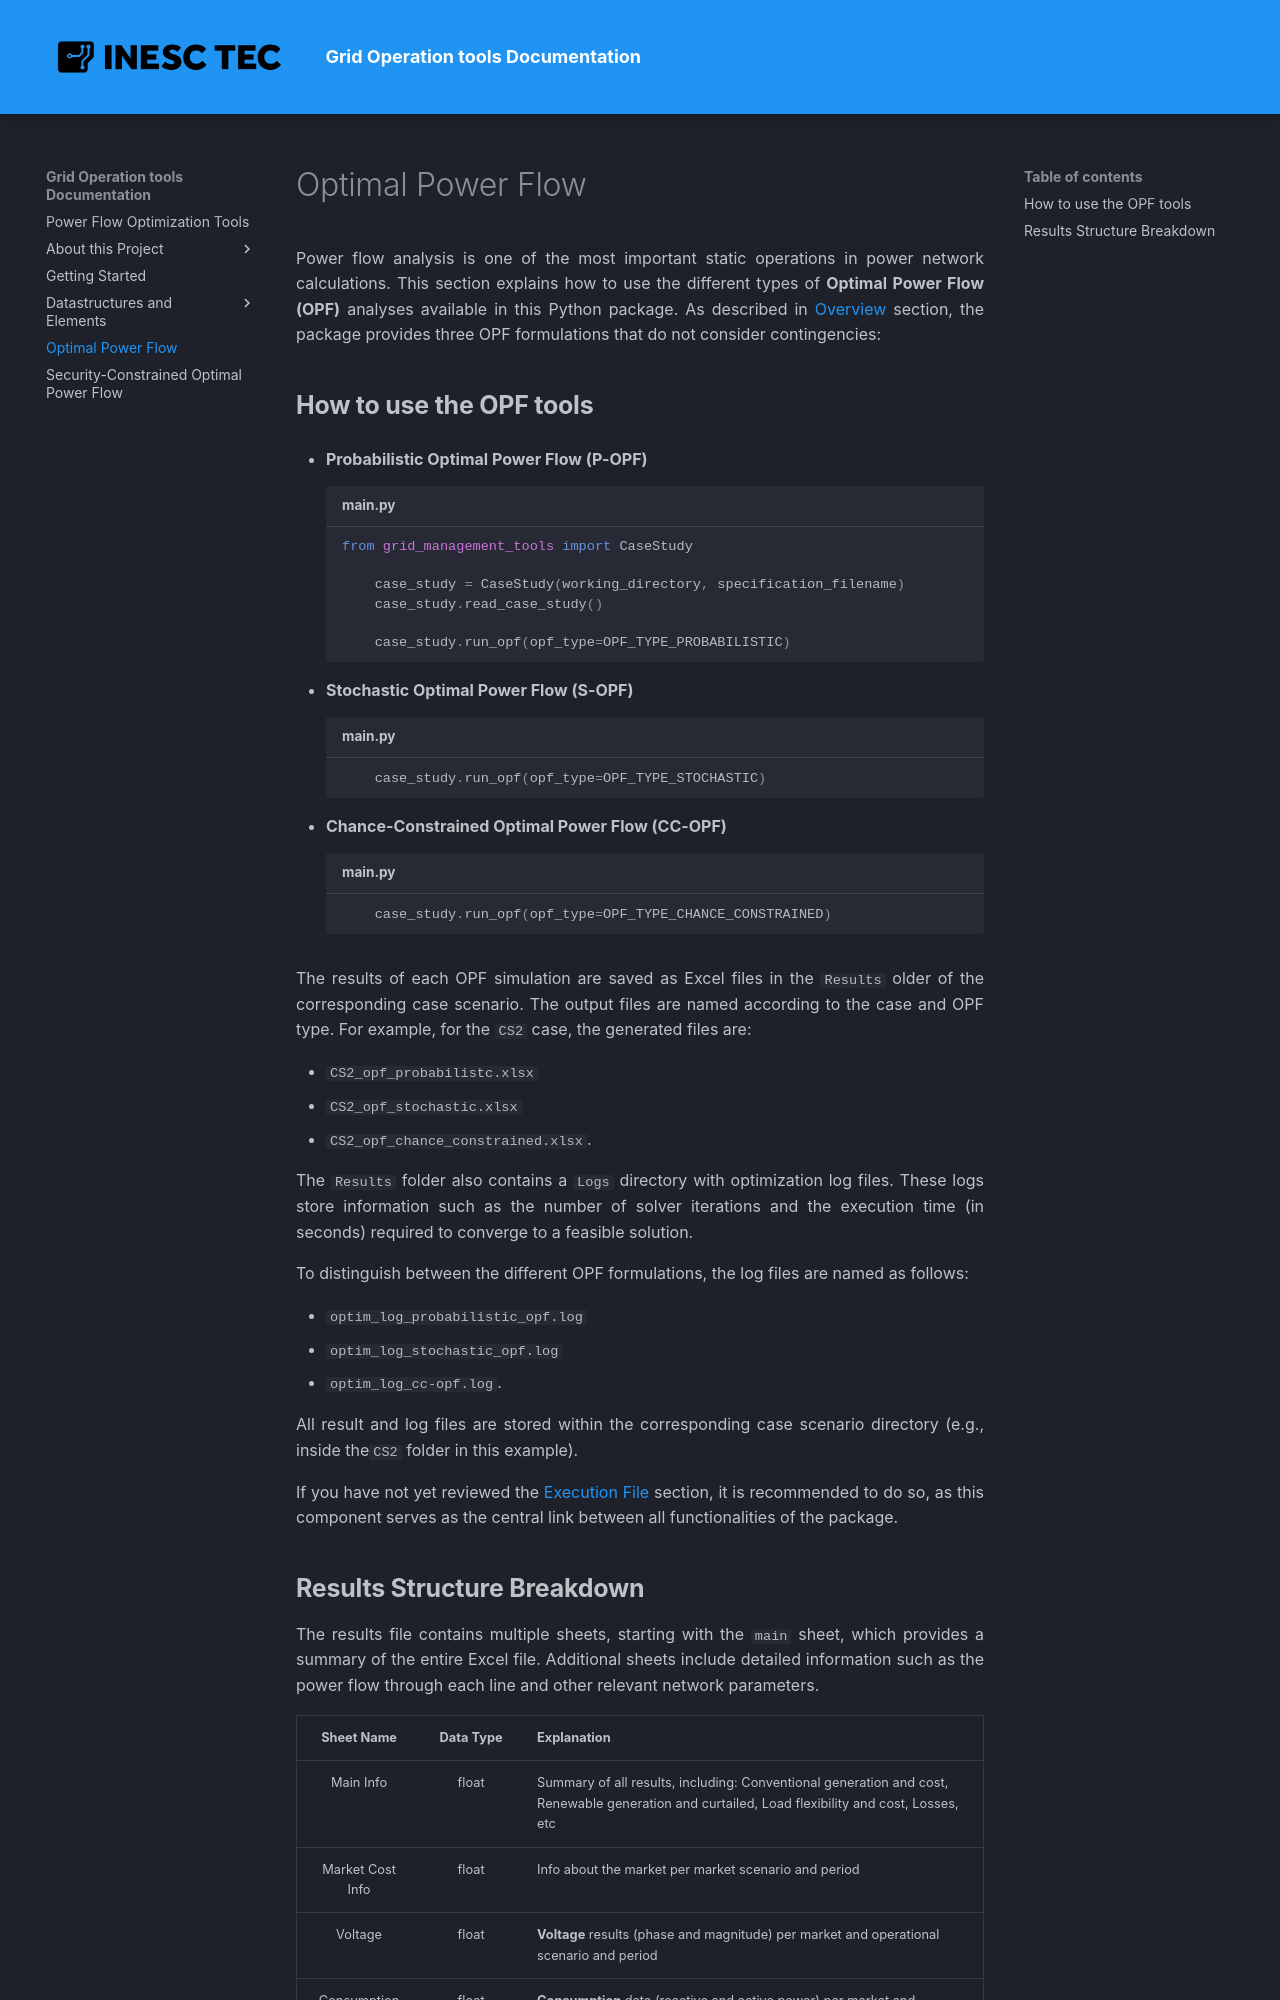

repository: Di0g0Reis/Grid_Tools-Documentation · page: opf/index.html · generator: mkdocs

Power flow analysis is one of the most important static operations in power network calculations. 
This section explains how to use the different types of **Optimal Power Flow (OPF)** analyses available in this Python package. 
As described in [Overview](index.md) section, the package provides three OPF formulations that do not consider contingencies:

## **How to use the OPF tools**
- **Probabilistic Optimal Power Flow (P-OPF)**
````python title="main.py"
from grid_management_tools import CaseStudy

    case_study = CaseStudy(working_directory, specification_filename)
    case_study.read_case_study()
    
    case_study.run_opf(opf_type=OPF_TYPE_PROBABILISTIC)
````

- **Stochastic Optimal Power Flow (S-OPF)**
````python title="main.py"
    case_study.run_opf(opf_type=OPF_TYPE_STOCHASTIC)
````

- **Chance-Constrained Optimal Power Flow (CC-OPF)**
````python title="main.py"
    case_study.run_opf(opf_type=OPF_TYPE_CHANCE_CONSTRAINED)
````

The results of each OPF simulation are saved as Excel files in the ``Results`` older of the corresponding case scenario. The output files are named according to the case and OPF type. For example, for the
``CS2`` case, the generated files are:

- ``CS2_opf_probabilistc.xlsx``
- ``CS2_opf_stochastic.xlsx``
- ``CS2_opf_chance_constrained.xlsx``.

The ``Results`` folder also contains a ``Logs`` directory with optimization log files. These logs store information such as the number of solver iterations 
and the execution time (in seconds) required to converge to a feasible solution.

To distinguish between the different OPF formulations, the log files are named as follows:

- ``optim_log_probabilistic_opf.log``
- ``optim_log_stochastic_opf.log``
- ``optim_log_cc-opf.log``.

All result and log files are stored within the corresponding case scenario directory (e.g., inside the``CS2`` folder in this example).

If you have not yet reviewed the [Execution File](directory.md) section, it is recommended to do so, as this component serves as the central link between all functionalities of the package.
